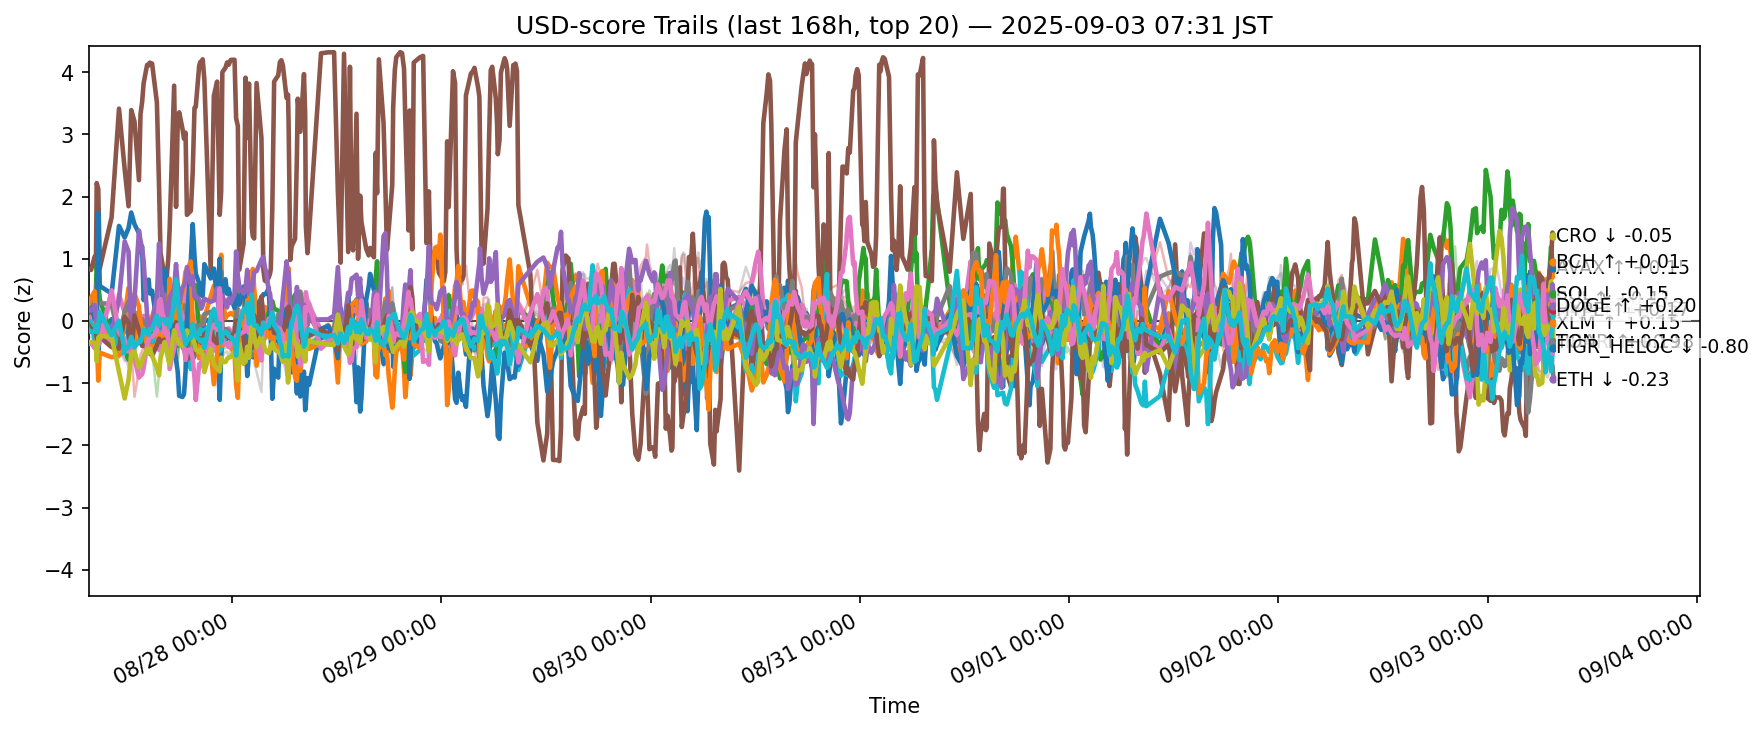

The data file committed next to this chart (first rows):
ts, side, symbol, score
2025-08-26 22:34:35.108290+00:00, usd, ADA, -0.1061
2025-08-26 22:34:35.108290+00:00, usd, AVAX, 0.09517
2025-08-26 22:34:35.108290+00:00, usd, BCH, -0.007835
2025-08-26 22:34:35.108290+00:00, usd, BNB, -0.05721
2025-08-26 22:34:35.108290+00:00, usd, BTC, -0.1861
2025-08-26 22:34:35.108290+00:00, usd, CRO, 0.8289
2025-08-26 22:34:35.108290+00:00, usd, DOGE, 0.06677
2025-08-26 22:34:35.108290+00:00, usd, ETH, 0.1957
2025-08-26 22:34:35.108290+00:00, usd, HBAR, 0.004041
2025-08-26 22:34:35.108290+00:00, usd, HYPE, 0.1384
2025-08-26 22:34:35.108290+00:00, usd, LINK, 0.2737
2025-08-26 22:34:35.108290+00:00, usd, LTC, -0.05101
2025-08-26 22:34:35.108290+00:00, usd, SHIB, -0.03788
2025-08-26 22:34:35.108290+00:00, usd, SOL, 0.1773
2025-08-26 22:34:35.108290+00:00, usd, SUI, -0.06692
2025-08-26 22:34:35.108290+00:00, usd, TON, -0.3698
2025-08-26 22:34:35.108290+00:00, usd, TRX, -0.2858
2025-08-26 22:34:35.108290+00:00, usd, UNI, -0.1877
2025-08-26 22:34:35.108290+00:00, usd, XLM, -0.3377
2025-08-26 22:34:35.108290+00:00, usd, XRP, -0.1417
2025-08-26 22:50:42.328641+00:00, usd, ADA, -0.1355
2025-08-26 22:50:42.328641+00:00, usd, AVAX, 0.1038
2025-08-26 22:50:42.328641+00:00, usd, BCH, -0.04527
2025-08-26 22:50:42.328641+00:00, usd, BNB, -0.01737
2025-08-26 22:50:42.328641+00:00, usd, BTC, -0.1735
2025-08-26 22:50:42.328641+00:00, usd, CRO, 0.8196
2025-08-26 22:50:42.328641+00:00, usd, DOGE, 0.001515
2025-08-26 22:50:42.328641+00:00, usd, ETH, 0.161
2025-08-26 22:50:42.328641+00:00, usd, HBAR, -0.01736
2025-08-26 22:50:42.328641+00:00, usd, HYPE, 0.2202
2025-08-26 22:50:42.328641+00:00, usd, LINK, 0.3702
2025-08-26 22:50:42.328641+00:00, usd, LTC, -0.05621
2025-08-26 22:50:42.328641+00:00, usd, SHIB, -0.01607
2025-08-26 22:50:42.328641+00:00, usd, SOL, 0.166
2025-08-26 22:50:42.328641+00:00, usd, SUI, -0.1348
2025-08-26 22:50:42.328641+00:00, usd, TON, -0.3493
2025-08-26 22:50:42.328641+00:00, usd, TRX, -0.2481
2025-08-26 22:50:42.328641+00:00, usd, UNI, -0.1885
2025-08-26 22:50:42.328641+00:00, usd, XLM, -0.3385
2025-08-26 22:50:42.328641+00:00, usd, XRP, -0.1778
2025-08-26 23:16:23.714603+00:00, usd, ADA, 0.06239
2025-08-26 23:16:23.714603+00:00, usd, AVAX, 0.1251
2025-08-26 23:16:23.714603+00:00, usd, BCH, -0.1112
2025-08-26 23:16:23.714603+00:00, usd, BNB, -0.1298
2025-08-26 23:16:23.714603+00:00, usd, BTC, -0.03931
2025-08-26 23:16:23.714603+00:00, usd, CRO, 1.038
2025-08-26 23:16:23.714603+00:00, usd, DOGE, -0.09552
2025-08-26 23:16:23.714603+00:00, usd, ETH, 0.3962
2025-08-26 23:16:23.714603+00:00, usd, HBAR, -0.3089
2025-08-26 23:16:23.714603+00:00, usd, HYPE, 0.03397
2025-08-26 23:16:23.714603+00:00, usd, LINK, 0.4775
2025-08-26 23:16:23.714603+00:00, usd, LTC, -0.07201
2025-08-26 23:16:23.714603+00:00, usd, SHIB, -0.2966
2025-08-26 23:16:23.714603+00:00, usd, SOL, 0.2529
2025-08-26 23:16:23.714603+00:00, usd, SUI, -0.1344
2025-08-26 23:16:23.714603+00:00, usd, TON, -0.4385
2025-08-26 23:16:23.714603+00:00, usd, TRX, -0.3523
2025-08-26 23:16:23.714603+00:00, usd, UNI, 0.06343
2025-08-26 23:16:23.714603+00:00, usd, XLM, -0.3598
2025-08-26 23:16:23.714603+00:00, usd, XRP, -0.1671
... 12,340 more rows
